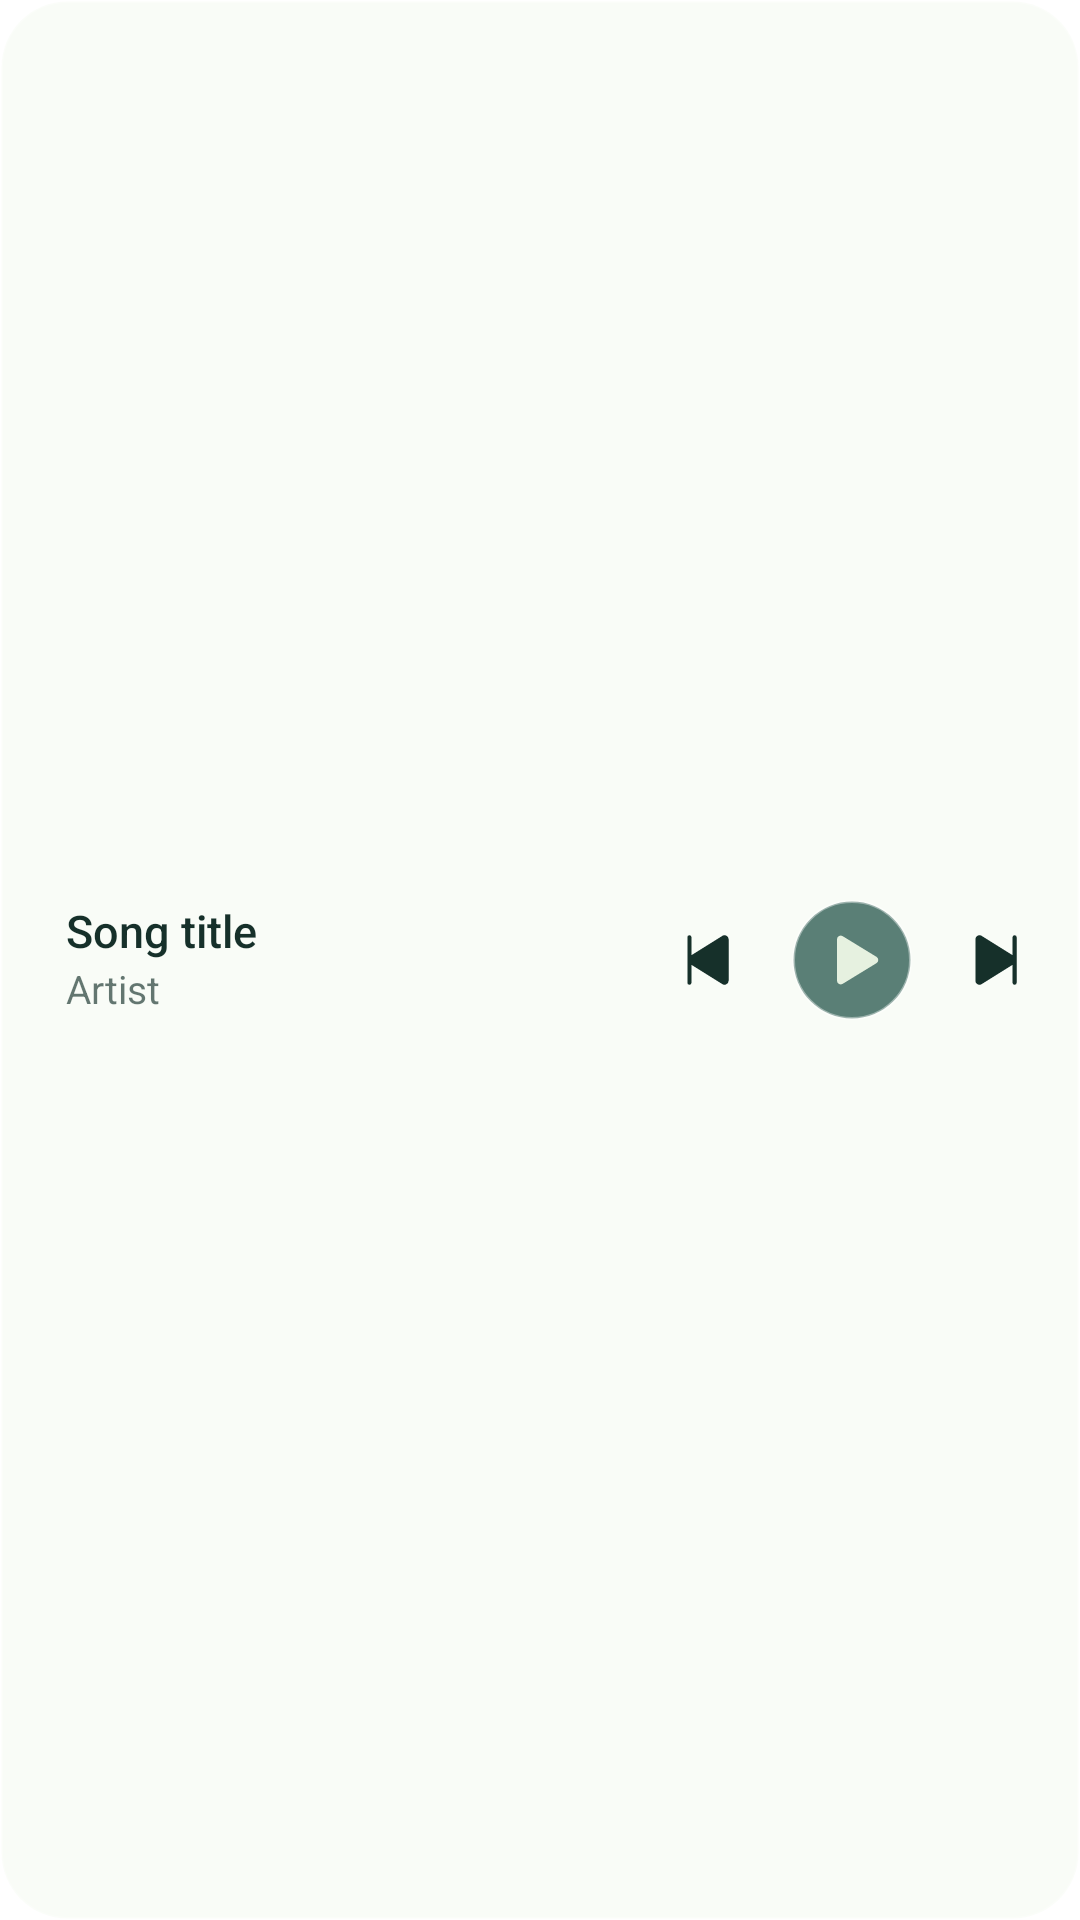

Reconstruct the res/layout file that produces this screen, plus the resources it refers to.
<!-- AndroidManifest.xml: fallback theme Theme.MaterialComponents.DayNight.NoActionBar -->
<!-- res/layout/widget_bar.xml -->
<?xml version="1.0" encoding="utf-8"?>
<FrameLayout xmlns:android="http://schemas.android.com/apk/res/android"
    android:id="@android:id/background"
    android:layout_width="match_parent"
    android:layout_height="match_parent"
    android:background="@drawable/widget_surface"
    android:theme="@style/WidgetTone"
    android:clipToOutline="true">

    <LinearLayout
        android:layout_width="match_parent"
        android:layout_height="match_parent"
        android:baselineAligned="false"
        android:gravity="center_vertical"
        android:orientation="horizontal"
        android:paddingStart="@dimen/widget_bar_padding"
        android:paddingEnd="6dp">

        <ImageView
            android:id="@+id/widget_cover"
            android:layout_width="wrap_content"
            android:layout_height="match_parent"
            android:layout_marginTop="@dimen/widget_bar_padding"
            android:layout_marginBottom="@dimen/widget_bar_padding"
            android:adjustViewBounds="true"
            android:importantForAccessibility="no"
            android:maxWidth="72dp"
            android:src="@drawable/widget_sample_cover" />

        <LinearLayout
            android:id="@+id/widget_words"
            android:layout_width="0dp"
            android:layout_height="wrap_content"
            android:layout_marginStart="12dp"
            android:layout_marginEnd="4dp"
            android:layout_weight="1"
            android:orientation="vertical">

            <TextView
                android:id="@+id/widget_title"
                style="@style/WidgetText.Title"
                android:text="@string/widget_sample_title" />

            <TextView
                android:id="@+id/widget_artist"
                style="@style/WidgetText.Artist"
                android:text="@string/widget_sample_artist" />
        </LinearLayout>

        
        <FrameLayout
            android:id="@+id/widget_gap"
            android:layout_width="0dp"
            android:layout_height="0dp"
            android:layout_weight="1"
            android:visibility="gone" />

        <include layout="@layout/widget_controls" />
    </LinearLayout>

    
    <ImageView
        android:id="@+id/widget_light"
        android:layout_width="match_parent"
        android:layout_height="match_parent"
        android:importantForAccessibility="no"
        android:scaleType="fitXY"
        android:tint="?attr/widgetShine" />
</FrameLayout>
<!-- res/layout/widget_controls.xml (included above) -->
<?xml version="1.0" encoding="utf-8"?>
<merge xmlns:android="http://schemas.android.com/apk/res/android">

    <ImageView
        android:id="@+id/widget_previous"
        style="@style/WidgetStep"
        android:contentDescription="@string/widget_previous"
        android:src="@drawable/widget_previous" />

    <FrameLayout
        android:id="@+id/widget_toggle"
        android:layout_width="52dp"
        android:layout_height="match_parent"
        android:contentDescription="@string/widget_play">

        
        <ImageView
            android:id="@+id/widget_toggle_glass"
            style="@style/WidgetDisc"
            android:layout_width="40dp"
            android:layout_height="40dp" />

        <ImageView
            android:id="@+id/widget_toggle_icon"
            style="@style/WidgetDiscIcon"
            android:layout_width="40dp"
            android:layout_height="40dp"
            android:src="@drawable/widget_play" />
    </FrameLayout>

    <ImageView
        android:id="@+id/widget_next"
        style="@style/WidgetStep"
        android:contentDescription="@string/widget_next"
        android:src="@drawable/widget_next" />
</merge>
<!-- resources referenced by this layout -->
<resources>
  <dimen name="widget_bar_padding">10dp</dimen>
  <!-- drawable widget_surface (drawable) -->
  <?xml version="1.0" encoding="utf-8"?>
  <shape xmlns:android="http://schemas.android.com/apk/res/android"
      android:shape="rectangle">
      <solid android:color="?attr/widgetGlass" />
      <corners android:radius="@dimen/widget_radius" />
      <stroke
          android:width="1dp"
          android:color="?attr/widgetEdge" />
  </shape>
  <string name="widget_next">Next song</string>
  <string name="widget_play">Play</string>
  <string name="widget_previous">Previous song</string>
  <string name="widget_sample_artist">Artist</string>
  <string name="widget_sample_title">Song title</string>
  <style name="WidgetDisc">
          <item name="android:layout_gravity">center</item>
          <item name="android:background">@drawable/widget_disc</item>
          <item name="android:scaleType">fitXY</item>
          <item name="android:tint">?attr/widgetAccentShine</item>
          <item name="android:importantForAccessibility">no</item>
      </style>
  <style name="WidgetDiscIcon">
          <item name="android:layout_gravity">center</item>
          <item name="android:scaleType">center</item>
          <item name="android:tint">?attr/widgetOnAccent</item>
          <item name="android:importantForAccessibility">no</item>
      </style>
  <style name="WidgetStep">
          <item name="android:layout_width">44dp</item>
          <item name="android:layout_height">match_parent</item>
          <item name="android:background">@drawable/widget_press</item>
          <item name="android:scaleType">center</item>
          <item name="android:tint">?attr/widgetInk</item>
      </style>
  <style name="WidgetText.Artist">
          <item name="android:layout_marginTop">3dp</item>
          <item name="android:textSize">13sp</item>
          <item name="android:textColor">?attr/widgetInkMuted</item>
      </style>
  <style name="WidgetText.Title">
          <item name="android:textSize">15sp</item>
          <item name="android:textColor">?attr/widgetInk</item>
          <item name="android:fontFamily">sans-serif-medium</item>
      </style>
  <color name="widget_cream">#E6F1E0</color>
  <dimen name="widget_radius">22dp</dimen>
  <!-- drawable widget_press (drawable) -->
  <?xml version="1.0" encoding="utf-8"?>
  <ripple xmlns:android="http://schemas.android.com/apk/res/android"
      android:color="?attr/widgetPress" />
  <color name="widget_glass">@color/widget_glass_light</color>
  <color name="widget_shine">@color/widget_shine_light</color>
  <color name="widget_edge">@color/widget_edge_light</color>
  <color name="widget_ink">@color/widget_ink_light</color>
  <color name="widget_ink_muted">@color/widget_ink_muted_light</color>
  <color name="widget_accent">@color/widget_accent_light</color>
  <color name="widget_accent_edge">@color/widget_accent_edge_light</color>
  <color name="widget_accent_shine">@color/widget_accent_shine_light</color>
  <color name="widget_on_accent">@color/widget_on_accent_light</color>
  <color name="widget_press">@color/widget_press_light</color>
  <color name="widget_press_on_accent">@color/widget_press_on_accent_light</color>
  <color name="widget_glass_light">#9EF6FAF2</color>
  <color name="widget_shine_light">#FFFFFFFF</color>
  <color name="widget_edge_light">#3DFFFFFF</color>
  <color name="widget_ink_light">#16302A</color>
  <color name="widget_ink_muted_light">#A816302A</color>
  <color name="widget_accent_light">#C72F5D52</color>
  <color name="widget_accent_edge_light">#66FFFFFF</color>
  <color name="widget_accent_shine_light">#E6FFFFFF</color>
  <color name="widget_on_accent_light">#E6F1E0</color>
  <color name="widget_press_light">#2416302A</color>
  <color name="widget_press_on_accent_light">#3DE6F1E0</color>
</resources>
